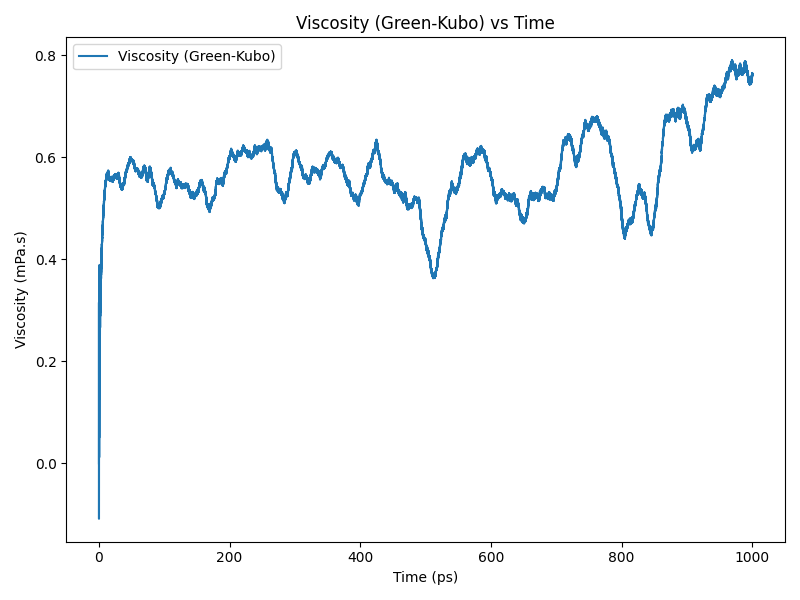

Data behind this chart, as committed beside it:
time(ps), viscosity(Pa.s)
0.0, 0.0
0.2, 0.0001705
0.4, 0.0002834
0.6, 0.0002536
0.8, 0.000163
1.0, 0.0002254
1.2, 0.0003055
1.4, 0.0002827
1.6, 0.0003127
1.8, 0.0003576
2.0, 0.0003113
2.2, 0.0002962
2.4, 0.0003485
2.6, 0.0003673
2.8, 0.0003639
3.0, 0.0003772
3.2, 0.0003844
3.4, 0.0003782
3.6, 0.0003835
3.8, 0.0004041
4.0, 0.0004145
4.2, 0.000416
4.4, 0.0004227
4.6, 0.0004286
4.8, 0.000434
5.0, 0.0004454
5.2, 0.0004538
5.4, 0.0004558
5.6, 0.0004615
5.8, 0.0004686
6.0, 0.0004702
6.2, 0.0004758
6.4, 0.0004829
6.6, 0.0004866
6.8, 0.0004903
7.0, 0.0004963
7.2, 0.0005023
7.4, 0.0005067
7.6, 0.0005096
7.8, 0.0005127
8.0, 0.0005172
8.2, 0.000522
8.4, 0.0005238
8.6, 0.0005236
8.8, 0.0005302
9.0, 0.0005355
9.2, 0.0005367
9.4, 0.000541
9.6, 0.0005466
9.8, 0.0005463
10.0, 0.0005471
10.2, 0.0005522
10.4, 0.0005526
10.6, 0.0005508
10.8, 0.0005559
11.0, 0.0005575
11.2, 0.0005573
11.4, 0.0005603
11.6, 0.0005636
11.8, 0.0005639
... 4,940 more rows
